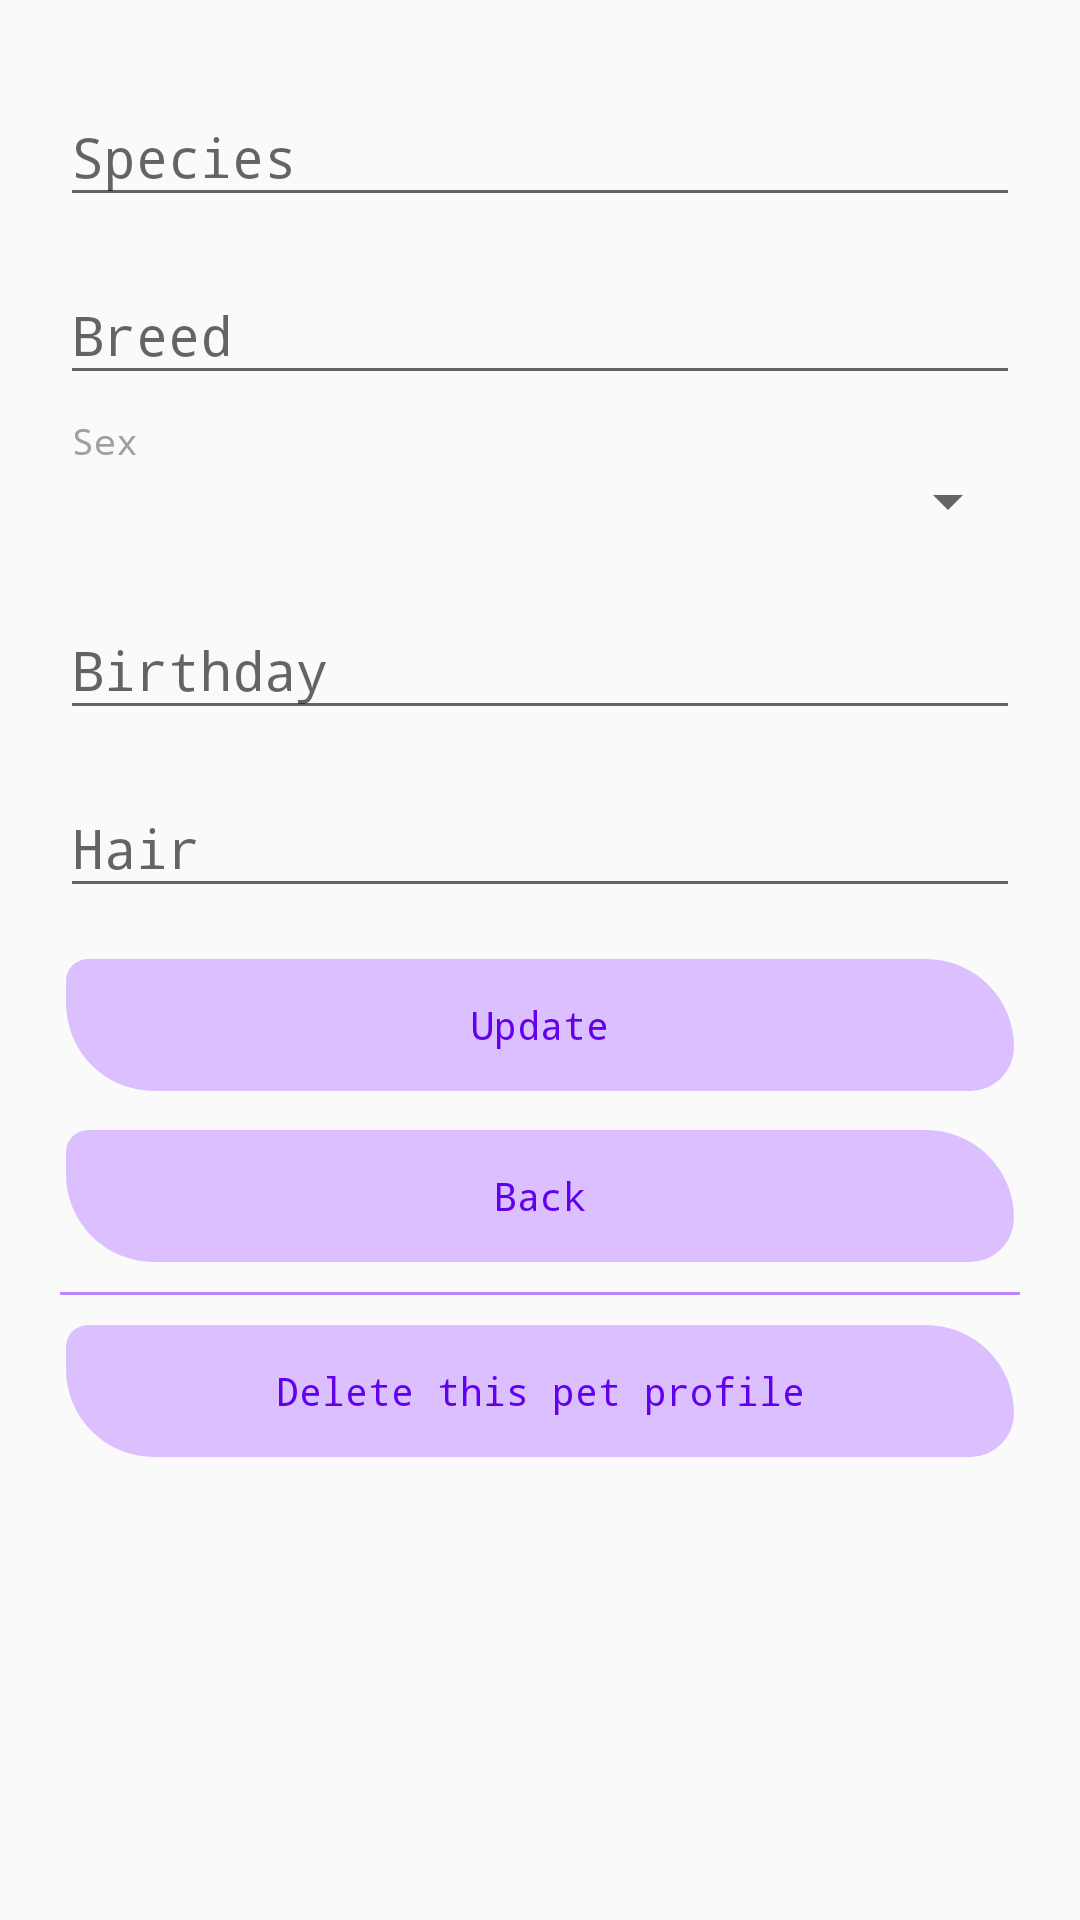

Here is an Android app screen rendered from its layout file. Give the layout XML and the strings, colors and styles it references.
<!-- AndroidManifest.xml: application theme Theme.MyPetsApp -->
<!-- res/layout/activity_pet_profile_scrolling.xml -->
<?xml version="1.0" encoding="utf-8"?>
<androidx.core.widget.NestedScrollView xmlns:android="http://schemas.android.com/apk/res/android"
    xmlns:app="http://schemas.android.com/apk/res-auto"
    xmlns:tools="http://schemas.android.com/tools"
    android:layout_width="match_parent"
    android:layout_height="match_parent"
    app:layout_behavior="@string/appbar_scrolling_view_behavior"
    tools:context=".PetProfileActivity"
    tools:showIn="@layout/activity_pet_profile">

    <ScrollView
        android:layout_width="match_parent"
        android:layout_height="wrap_content">

        <LinearLayout
            android:layout_width="match_parent"
            android:layout_height="wrap_content"
            android:orientation="vertical"
            android:padding="20dp">

            <com.google.android.material.textfield.TextInputLayout
                android:layout_width="match_parent"
                android:layout_height="wrap_content"
                android:layout_marginBottom="7dp"
                android:hint="@string/species">

                <com.google.android.material.textfield.TextInputEditText
                    android:id="@+id/petSpecies"
                    android:layout_width="match_parent"
                    android:layout_height="wrap_content"/>
            </com.google.android.material.textfield.TextInputLayout>

            <com.google.android.material.textfield.TextInputLayout
                android:layout_width="match_parent"
                android:layout_height="wrap_content"
                android:hint="@string/breed">

                <com.google.android.material.textfield.TextInputEditText
                    android:id="@+id/petBreed"
                    android:layout_width="match_parent"
                    android:layout_height="wrap_content"
                    android:layout_marginBottom="7dp"/>
            </com.google.android.material.textfield.TextInputLayout>

            <TextView
                android:layout_width="match_parent"
                android:layout_height="wrap_content"
                android:enabled="false"
                android:fontFamily="monospace"
                android:paddingLeft="4dp"
                android:text="@string/sex"
                android:textColor="@color/hint"
                android:textSize="12dp" />

            <Spinner
                android:id="@+id/spinnerSex"
                android:layout_width="match_parent"
                android:layout_height="wrap_content"
                android:layout_marginBottom="12dp"/>

            <com.google.android.material.textfield.TextInputLayout
                android:layout_width="match_parent"
                android:layout_height="wrap_content"
                android:layout_marginBottom="7dp"
                android:hint="@string/birthday">

                <EditText
                    android:id="@+id/petBirthday"
                    android:layout_width="match_parent"
                    android:layout_height="wrap_content"
                    android:focusable="false"
                    android:onClick="onClickBirthday" />
            </com.google.android.material.textfield.TextInputLayout>

            <com.google.android.material.textfield.TextInputLayout
                android:layout_width="match_parent"
                android:layout_height="wrap_content"
                android:layout_marginBottom="7dp"
                android:hint="@string/hair">

                <com.google.android.material.textfield.TextInputEditText
                    android:id="@+id/petHair"
                    android:layout_width="match_parent"
                    android:layout_height="wrap_content" />
            </com.google.android.material.textfield.TextInputLayout>

            <Button
                android:id="@+id/buttonUpdate"
                android:layout_width="match_parent"
                android:layout_height="50dp"
                android:layout_marginTop="7dp"
                android:onClick="updateInformationForPet"
                android:text="@string/update" />

            <Button
                android:id="@+id/buttonBack"
                android:layout_width="match_parent"
                android:layout_height="50dp"
                android:layout_marginTop="7dp"
                android:text="@string/back" />

            <View
                android:layout_width="match_parent"
                android:layout_height="1dp"
                android:layout_marginTop="7dp"
                android:background="@color/purple_200" />

            <Button
                android:id="@+id/buttonDelete"
                android:layout_width="match_parent"
                android:layout_height="50dp"
                android:layout_marginTop="7dp"
                android:text="@string/deleteButton" />

        </LinearLayout>
    </ScrollView>

</androidx.core.widget.NestedScrollView>
<!-- res/layout/activity_pet_profile.xml (included above) -->
<?xml version="1.0" encoding="utf-8"?>
<androidx.coordinatorlayout.widget.CoordinatorLayout xmlns:android="http://schemas.android.com/apk/res/android"
    xmlns:app="http://schemas.android.com/apk/res-auto"
    xmlns:tools="http://schemas.android.com/tools"
    android:layout_width="match_parent"
    android:layout_height="match_parent"
    android:fitsSystemWindows="true"
    android:id="@+id/layoutPet"
    tools:context=".PetProfileActivity">

    <com.google.android.material.appbar.AppBarLayout
        android:id="@+id/appBarPet"
        android:layout_width="match_parent"
        android:layout_height="300dp"
        android:fitsSystemWindows="true"
        android:theme="@style/Theme.MyPetsApp.AppBarOverlay">

        <com.google.android.material.appbar.CollapsingToolbarLayout
            android:id="@+id/toolbarLayoutPet"
            style="@style/Widget.MaterialComponents.Toolbar.Primary"
            android:layout_width="match_parent"
            android:layout_height="match_parent"
            android:fitsSystemWindows="true"
            app:contentScrim="?attr/colorPrimary"
            app:layout_scrollFlags="scroll|exitUntilCollapsed"
            app:toolbarId="@+id/toolbar">

            <ImageView
                android:id="@+id/petPhoto"
                android:layout_width="match_parent"
                android:layout_height="match_parent"
                android:layout_centerInParent="true"
                android:scaleType="centerCrop"/>

            <View
                android:layout_width="match_parent"
                android:layout_height="160dp"
                android:layout_gravity="bottom"
                android:background="@drawable/scrim"/>

            <androidx.appcompat.widget.Toolbar
                android:id="@+id/toolbarPet"
                android:layout_width="match_parent"
                android:layout_height="?attr/actionBarSize"
                app:layout_collapseMode="pin"
                app:popupTheme="@style/Theme.MyPetsApp.PopupOverlay" />

        </com.google.android.material.appbar.CollapsingToolbarLayout>
    </com.google.android.material.appbar.AppBarLayout>

    <include layout="@layout/activity_pet_profile_scrolling" />

    <com.google.android.material.floatingactionbutton.FloatingActionButton
        android:id="@+id/changeImagePetFab"
        android:layout_width="wrap_content"
        android:layout_height="wrap_content"
        android:layout_marginEnd="@dimen/fab_margin"
        app:layout_anchor="@id/appBarPet"
        app:layout_anchorGravity="bottom|end"
        app:srcCompat="@drawable/foot" />

</androidx.coordinatorlayout.widget.CoordinatorLayout>
<!-- resources referenced by this layout -->
<resources>
  <color name="hint">#a39e9e</color>
  <color name="purple_200">#FFBB86FC</color>
  <!-- drawable foot: png bitmap (drawable-v24, 42401 bytes) -->
  <string name="back">Back</string>
  <string name="birthday">Birthday</string>
  <string name="breed">Breed</string>
  <string name="deleteButton">Delete this pet profile</string>
  <string name="hair">Hair</string>
  <string name="sex">Sex</string>
  <string name="species">Species</string>
  <string name="update">Update</string>
  <style name="Theme.MyPetsApp.AppBarOverlay" parent="ThemeOverlay.AppCompat.Dark.ActionBar" />
  <style name="Theme.MyPetsApp.PopupOverlay" parent="ThemeOverlay.AppCompat.Light" />
  <style name="Theme.MyPetsApp" parent="Theme.AppCompat.Light.NoActionBar">
          
          <item name="colorPrimary">#7433D1</item>
          <item name="colorAccent">@color/forButtons</item>
          <item name="android:textColor">@color/purple_500</item>
          <item name="fontFamily">monospace</item>
          <item name="backgroundColor">@drawable/background_notes</item>
          <item name="buttonStyle">@style/buttonStyle</item>
          
      </style>
  <color name="forButtons">#dbbfff</color>
  <color name="purple_500">#FF6200EE</color>
  <!-- drawable background_notes (drawable) -->
  <shape xmlns:android="http://schemas.android.com/apk/res/android"
      android:shape="rectangle">
      <gradient
          android:angle="135"
          android:centerColor="#99C3C8F1"
          android:endColor="#99DBBFFF"
          android:startColor="#99B3CAEC"
          android:type="linear" />
  </shape>
  <style name="buttonStyle">
          <item name="android:layout_height">50dp</item>
          <item name="android:layout_width">180dp</item>
          <item name="android:textSize">13sp</item>
          <item name="android:gravity">center</item>
          <item name="android:textColor">@color/purple_500</item>
          <item name="fontFamily">monospace</item>
          <item name="android:background">@drawable/radius_btn</item>
      </style>
  <!-- drawable radius_btn (drawable) -->
  <?xml version="1.0" encoding="utf-8"?>
  <inset xmlns:android="http://schemas.android.com/apk/res/android"
      android:insetBottom="3dp"
      android:insetLeft="2dp"
      android:insetRight="2dp"
      android:insetTop="3dp">
      <ripple android:color="?attr/colorControlHighlight">
          <item>
              <shape android:shape="rectangle"
                  android:tint="@color/forButtons">
                  <corners
                      android:bottomLeftRadius="64dp"
                      android:topRightRadius="64dp"
                      android:topLeftRadius="16dp"
                      android:bottomRightRadius="32dp"/>
                  <solid android:color="@color/purple_500"/>
              </shape>
          </item>
      </ripple>
  </inset>
</resources>
